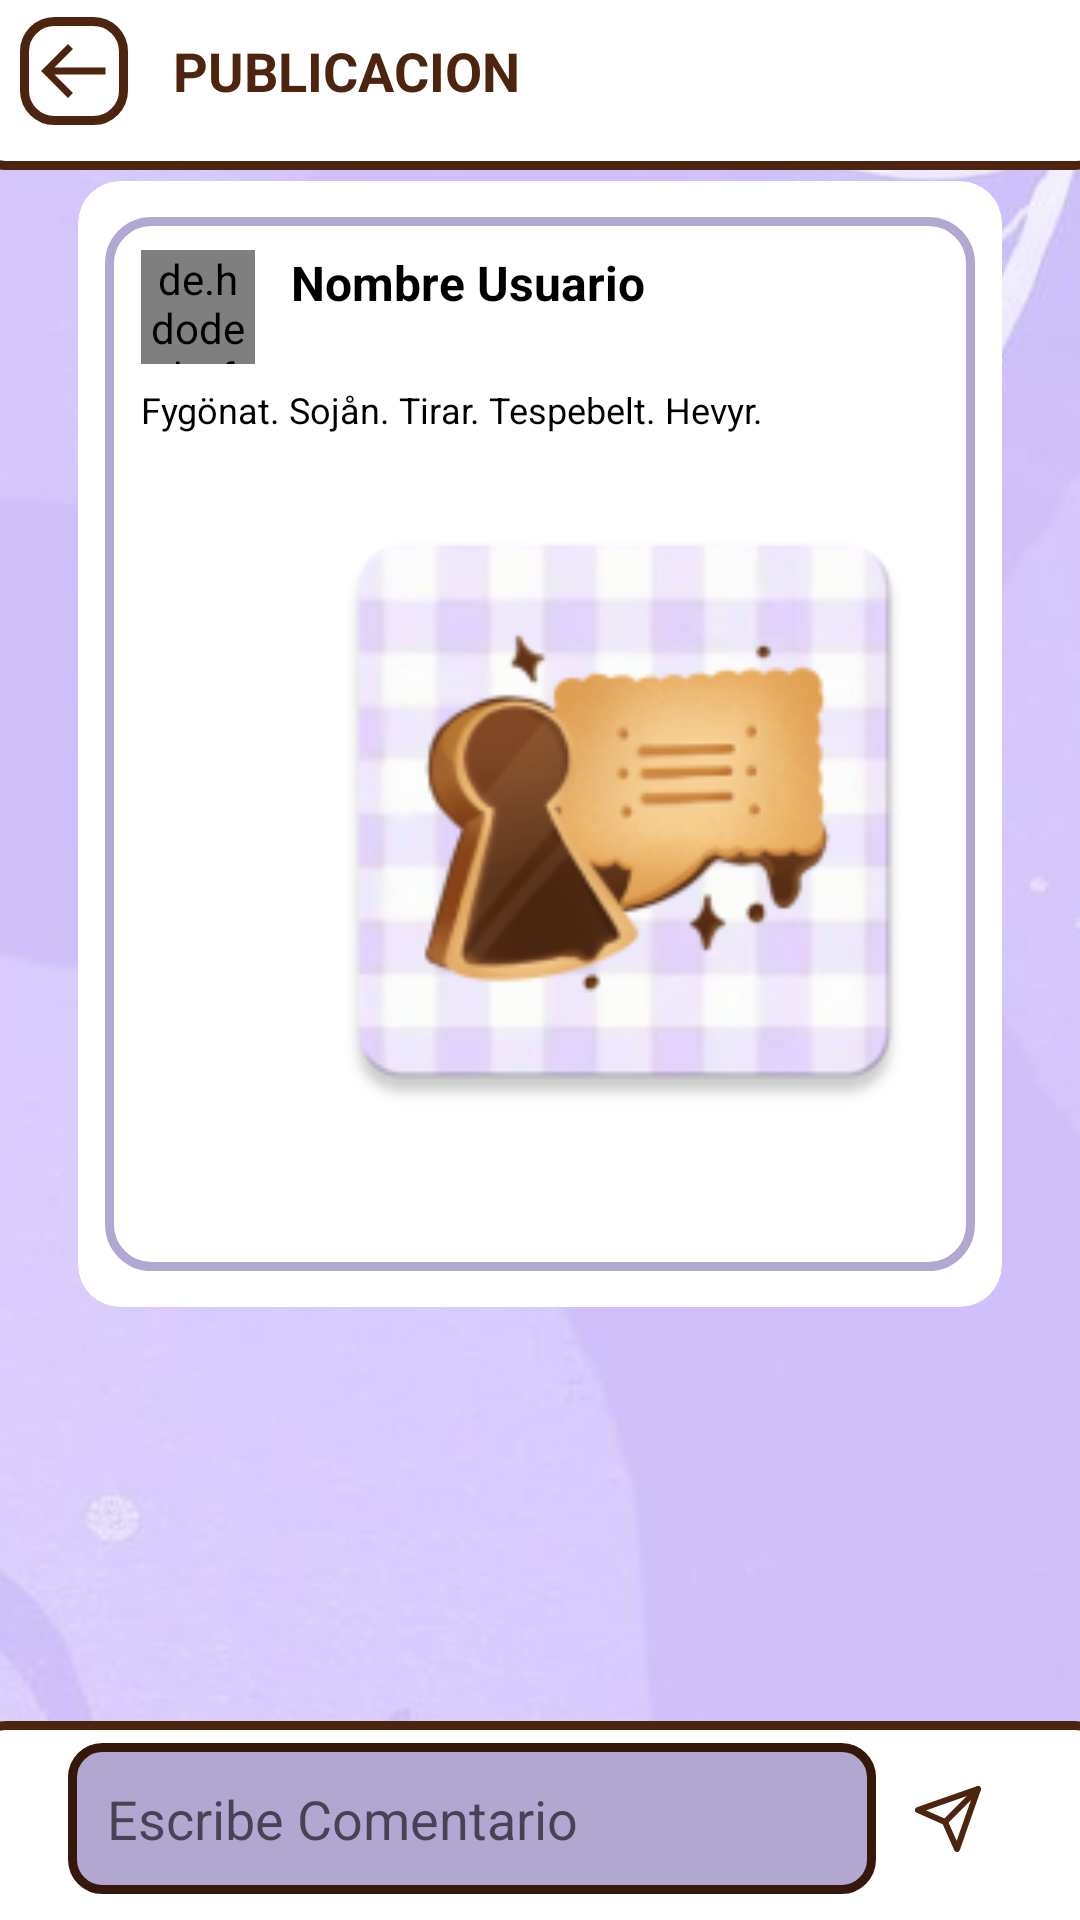

Here is an Android app screen rendered from its layout file. Give the layout XML and the strings, colors and styles it references.
<!-- AndroidManifest.xml: application theme Theme.PurrrfectPOI -->
<!-- res/layout/activity_post.xml -->
<?xml version="1.0" encoding="utf-8"?>
<androidx.constraintlayout.widget.ConstraintLayout xmlns:android="http://schemas.android.com/apk/res/android"
    xmlns:app="http://schemas.android.com/apk/res-auto"
    xmlns:tools="http://schemas.android.com/tools"
    android:layout_width="match_parent"
    android:layout_height="match_parent"
    android:background="@drawable/floral"
    tools:context=".PostActivity">

    <androidx.appcompat.widget.Toolbar
        android:id="@+id/toolbar"
        android:layout_width="match_parent"
        android:layout_height="66dp"
        android:layout_marginStart="-10dp"
        android:layout_marginTop="-10dp"
        android:layout_marginEnd="-10dp"
        android:background="@drawable/search_background"
        app:layout_constraintEnd_toEndOf="parent"
        app:layout_constraintStart_toStartOf="parent"
        app:layout_constraintTop_toTopOf="parent">
        <LinearLayout
            android:layout_width="36dp"
            android:layout_height="36dp"
            android:background="@drawable/search_background"
            >

            <ImageView
                android:id="@+id/btnRegresarPost"
                android:layout_width="match_parent"
                android:layout_height="match_parent"
                android:padding="4dp"
                android:src="@drawable/ic_arrow_back_brown" />
        </LinearLayout>

        <TextView
            android:layout_width="wrap_content"
            android:layout_height="wrap_content"
            android:paddingLeft="15dp"
            android:text="PUBLICACION"
            android:textStyle="bold"
            android:textColor="@color/coffee"
            android:textSize="18dp"/>
    </androidx.appcompat.widget.Toolbar>

    <androidx.cardview.widget.CardView
        android:id="@+id/cardView"
        android:layout_width="match_parent"
        android:layout_height="wrap_content"
        android:layout_marginStart="26dp"
        android:layout_marginTop="4dp"
        android:layout_marginEnd="26dp"
        app:cardCornerRadius="14dp"
        app:layout_constraintEnd_toEndOf="parent"
        app:layout_constraintStart_toStartOf="parent"
        app:layout_constraintTop_toBottomOf="@+id/toolbar"
        app:cardElevation="0dp">

        <androidx.constraintlayout.widget.ConstraintLayout
            android:layout_width="match_parent"
            android:layout_height="match_parent"
            android:layout_marginHorizontal="9dp"
            android:layout_marginVertical="12dp"
            android:background="@drawable/post_frame">

            <de.hdodenhof.circleimageview.CircleImageView xmlns:app="http://schemas.android.com/apk/res-auto"
                android:id="@+id/chatUserImage"
                android:layout_width="38dp"
                android:layout_height="38dp"
                android:layout_marginStart="12dp"
                android:layout_marginTop="11dp"
                app:layout_constraintStart_toStartOf="parent"
                app:layout_constraintTop_toTopOf="parent"
                tools:src="@tools:sample/avatars" />

            <TextView
                android:id="@+id/chatNameText"
                android:layout_width="wrap_content"
                android:layout_height="wrap_content"
                android:layout_marginStart="12dp"
                android:layout_marginTop="11dp"
                android:text="Nombre Usuario"
                android:textColor="@color/black"
                android:textSize="16sp"
                android:textStyle="bold"
                app:layout_constraintStart_toEndOf="@+id/chatUserImage"
                app:layout_constraintTop_toTopOf="parent" />

            <LinearLayout
                android:id="@+id/content_post"
                android:layout_width="match_parent"
                android:layout_height="wrap_content"
                android:orientation="vertical"
                android:layout_marginTop="7dp"
                android:layout_marginBottom="42dp"
                app:layout_constraintStart_toStartOf="parent"
                app:layout_constraintEnd_toEndOf="parent"
                app:layout_constraintBottom_toBottomOf="parent"
                app:layout_constraintTop_toBottomOf="@+id/chatUserImage">
                
                <TextView
                    android:id="@+id/textView"
                    android:layout_width="match_parent"
                    android:layout_height="wrap_content"
                    android:layout_marginStart="12dp"
                    android:layout_marginEnd="12dp"
                    android:layout_marginBottom="7dp"
                    android:text="Fygönat. Sojån. Tirar. Tespebelt. Hevyr. "
                    android:textColor="@color/black"
                    android:textSize="12sp" />

                <ImageView
                    android:id="@+id/cover"
                    android:layout_width="322dp"
                    android:layout_height="223dp"
                    android:layout_marginStart="12dp"
                    android:layout_marginTop="7dp"
                    android:layout_marginEnd="12dp"
                    android:adjustViewBounds="true"
                    android:src="@mipmap/ic_launcher" />

            </LinearLayout>

            
            <TextView
                android:layout_width="wrap_content"
                android:layout_height="wrap_content"
                android:layout_marginBottom="8dp"
                android:gravity="center"
                android:text="COMENTARIOS"
                android:textColor="@color/white"
                android:textSize="12sp"
                android:textStyle="bold"
                app:layout_constraintBottom_toBottomOf="parent"
                app:layout_constraintEnd_toEndOf="parent"
                app:layout_constraintStart_toStartOf="parent" />
        </androidx.constraintlayout.widget.ConstraintLayout>


    </androidx.cardview.widget.CardView>

    <androidx.recyclerview.widget.RecyclerView
        android:id="@+id/listComRecyclerView"
        android:layout_width="match_parent"
        android:layout_height="wrap_content"
        android:layout_marginTop="-10dp"
        app:layout_constraintEnd_toEndOf="parent"
        app:layout_constraintStart_toStartOf="parent"
        app:layout_constraintTop_toBottomOf="@+id/cardView"
        tools:itemCount="2"
        tools:listitem="@layout/item_comment" />

    <androidx.constraintlayout.widget.ConstraintLayout
        android:id="@+id/constraintLayout2"
        android:layout_width="match_parent"
        android:layout_height="76dp"
        android:layout_marginStart="-10dp"
        android:layout_marginEnd="-10dp"
        android:layout_marginBottom="-10dp"
        android:background="@drawable/search_background"
        app:layout_constraintBottom_toBottomOf="parent"
        app:layout_constraintEnd_toEndOf="parent"
        app:layout_constraintStart_toStartOf="parent">

        <EditText
            android:id="@+id/messageTextField"
            android:layout_width="0dp"
            android:layout_height="wrap_content"
            android:layout_marginStart="32dp"
            android:layout_marginBottom="11dp"
            android:background="@drawable/search_background"
            android:backgroundTint="@color/purrrpule"
            android:backgroundTintMode="multiply"
            android:ems="10"
            android:hint="Escribe Comentario"
            android:inputType="textPersonName"
            android:minHeight="41dp"
            android:padding="13dp"
            app:layout_constraintBottom_toBottomOf="parent"
            app:layout_constraintEnd_toStartOf="@+id/sendMessageButton"
            app:layout_constraintStart_toStartOf="parent"
            app:layout_constraintTop_toTopOf="parent" />

        <ImageView
            android:id="@+id/sendMessageButton"
            android:layout_width="wrap_content"
            android:layout_height="wrap_content"
            android:layout_marginEnd="30dp"
            android:padding="12dp"
            android:src="@drawable/ic_send_brown"
            app:layout_constraintBottom_toBottomOf="@+id/messageTextField"
            app:layout_constraintEnd_toEndOf="parent"
            app:layout_constraintTop_toTopOf="@+id/messageTextField" />

    </androidx.constraintlayout.widget.ConstraintLayout>


</androidx.constraintlayout.widget.ConstraintLayout>
<!-- res/layout/item_comment.xml (included above) -->
<?xml version="1.0" encoding="utf-8"?>
<androidx.constraintlayout.widget.ConstraintLayout xmlns:android="http://schemas.android.com/apk/res/android"
    xmlns:app="http://schemas.android.com/apk/res-auto"
    xmlns:tools="http://schemas.android.com/tools"
    android:layout_width="match_parent"
    android:layout_height="wrap_content">

    <androidx.constraintlayout.widget.ConstraintLayout
        android:layout_width="match_parent"
        android:layout_height="wrap_content"
        android:layout_marginStart="26dp"
        android:layout_marginEnd="26dp"
        android:background="@drawable/comment_background"
        app:layout_constraintEnd_toEndOf="parent"
        app:layout_constraintStart_toStartOf="parent"
        app:layout_constraintTop_toTopOf="parent">

        <de.hdodenhof.circleimageview.CircleImageView
            android:id="@+id/chatUserImage"
            android:layout_width="32dp"
            android:layout_height="32dp"
            android:layout_marginStart="19dp"
            app:layout_constraintStart_toStartOf="parent"
            app:layout_constraintTop_toTopOf="@+id/linearLayout"
            tools:src="@tools:sample/avatars" />

        <LinearLayout
            android:id="@+id/linearLayout"
            android:layout_width="0dp"
            android:layout_height="match_parent"
            android:layout_marginStart="10dp"
            android:layout_marginTop="17dp"
            android:layout_marginBottom="17dp"
            android:orientation="vertical"
            app:layout_constraintBottom_toBottomOf="parent"
            app:layout_constraintStart_toEndOf="@+id/chatUserImage"
            app:layout_constraintTop_toTopOf="parent">

            <TextView
                android:id="@+id/chatNameText"
                android:layout_width="wrap_content"
                android:layout_height="wrap_content"
                android:layout_marginStart="0dp"
                android:text="Nombre Usuario"
                android:textColor="@color/black"
                android:textSize="18sp"
                android:textStyle="bold"
                app:layout_constraintStart_toStartOf="parent"
                app:layout_constraintTop_toTopOf="parent" />

            <TextView
                android:id="@+id/commentText"
                android:layout_width="wrap_content"
                android:layout_height="wrap_content"
                android:layout_marginStart="0dp"
                android:layout_marginTop="2dp"
                android:text="Fygönat. Sojån. Tirar. Tespebelt. Hevyr. "
                android:textColor="@color/black"
                android:textSize="14sp" />
        </LinearLayout>

        <ImageButton
            android:id="@+id/deleteCom"
            android:layout_width="45dp"
            android:layout_height="wrap_content"
            android:layout_marginTop="15dp"
            android:background="@drawable/trash_background"
            android:src="@drawable/ic_trash_white"
            app:layout_constraintEnd_toEndOf="parent"
            app:layout_constraintTop_toTopOf="parent" />



    </androidx.constraintlayout.widget.ConstraintLayout>

</androidx.constraintlayout.widget.ConstraintLayout>
<!-- resources referenced by this layout -->
<resources>
  <color name="black">#FF000000</color>
  <color name="coffee">#4D250E</color>
  <color name="purrrpule">#B2A7D1</color>
  <color name="white">#FFFFFFFF</color>
  <!-- drawable comment_background (drawable) -->
  <?xml version="1.0" encoding="utf-8"?>
  <shape xmlns:android="http://schemas.android.com/apk/res/android">
      <solid android:color="@color/white"/>
      <corners
          android:bottomRightRadius="20dp"
          android:bottomLeftRadius="20dp"
          android:topLeftRadius="0dp"
          android:topRightRadius="0dp"/>
  </shape>
  <!-- drawable ic_arrow_back_brown (drawable) -->
  <vector xmlns:android="http://schemas.android.com/apk/res/android"
      android:width="24dp"
      android:height="24dp"
      android:viewportWidth="24"
      android:viewportHeight="24">
    <path
        android:pathData="M20.9999,11H6.4139L11.7069,5.707L10.2929,4.293L2.5859,12L10.2929,19.707L11.7069,18.293L6.4139,13H20.9999V11Z"
        android:fillColor="#4D250E"/>
  </vector>
  <!-- drawable ic_send_brown (drawable) -->
  <vector xmlns:android="http://schemas.android.com/apk/res/android"
      android:width="24dp"
      android:height="24dp"
      android:viewportWidth="24"
      android:viewportHeight="24">
    <path
        android:pathData="M22,2L11,13"
        android:strokeLineJoin="round"
        android:strokeWidth="2"
        android:fillColor="#00000000"
        android:strokeColor="#4D250E"
        android:strokeLineCap="round"/>
    <path
        android:pathData="M22,2L15,22L11,13L2,9L22,2Z"
        android:strokeLineJoin="round"
        android:strokeWidth="2"
        android:fillColor="#00000000"
        android:strokeColor="#4D250E"
        android:strokeLineCap="round"/>
  </vector>
  <!-- drawable post_frame (drawable) -->
  <?xml version="1.0" encoding="utf-8"?>
  <layer-list xmlns:android="http://schemas.android.com/apk/res/android"
      android:shape="rectangle">
  
      
      <item>
          <shape xmlns:android="http://schemas.android.com/apk/res/android"
              android:shape="rectangle">
              <corners
                  android:radius="14dp"
                  />
              <stroke
                  android:color="@color/purrrpule"
                  android:width="3dp"
                  />
          </shape>
      </item>
      
  
  </layer-list>
  <!-- drawable search_background (drawable) -->
  <?xml version="1.0" encoding="utf-8"?>
  <shape xmlns:android="http://schemas.android.com/apk/res/android"
      android:shape="rectangle">
  
      <corners
          android:radius="10dp"
          />
      <stroke
          android:color="@color/coffee"
          android:width="3dp"
          />
      <solid
          android:color="@color/white"
          />
  </shape>
  <!-- drawable trash_background (drawable) -->
  <?xml version="1.0" encoding="utf-8"?>
  <shape xmlns:android="http://schemas.android.com/apk/res/android">
      <solid android:color="@color/coffee"/>
      <corners
          android:bottomRightRadius="0dp"
          android:bottomLeftRadius="20dp"
          android:topLeftRadius="20dp"
          android:topRightRadius="0dp"/>
  </shape>
  <style name="Theme.PurrrfectPOI" parent="Theme.MaterialComponents.DayNight.NoActionBar">
          
          <item name="colorPrimary">@color/purple_500</item>
          <item name="colorPrimaryVariant">@color/purple_700</item>
          <item name="colorOnPrimary">@color/white</item>
          
          <item name="colorSecondary">@color/teal_200</item>
          <item name="colorSecondaryVariant">@color/teal_700</item>
          <item name="colorOnSecondary">@color/black</item>
          
          <item name="android:statusBarColor" tools:targetApi="l">?attr/colorPrimaryVariant</item>
          
      </style>
  <color name="purple_500">#FF6200EE</color>
  <color name="purple_700">#FF3700B3</color>
  <color name="teal_200">#FF03DAC5</color>
  <color name="teal_700">#FF018786</color>
</resources>
